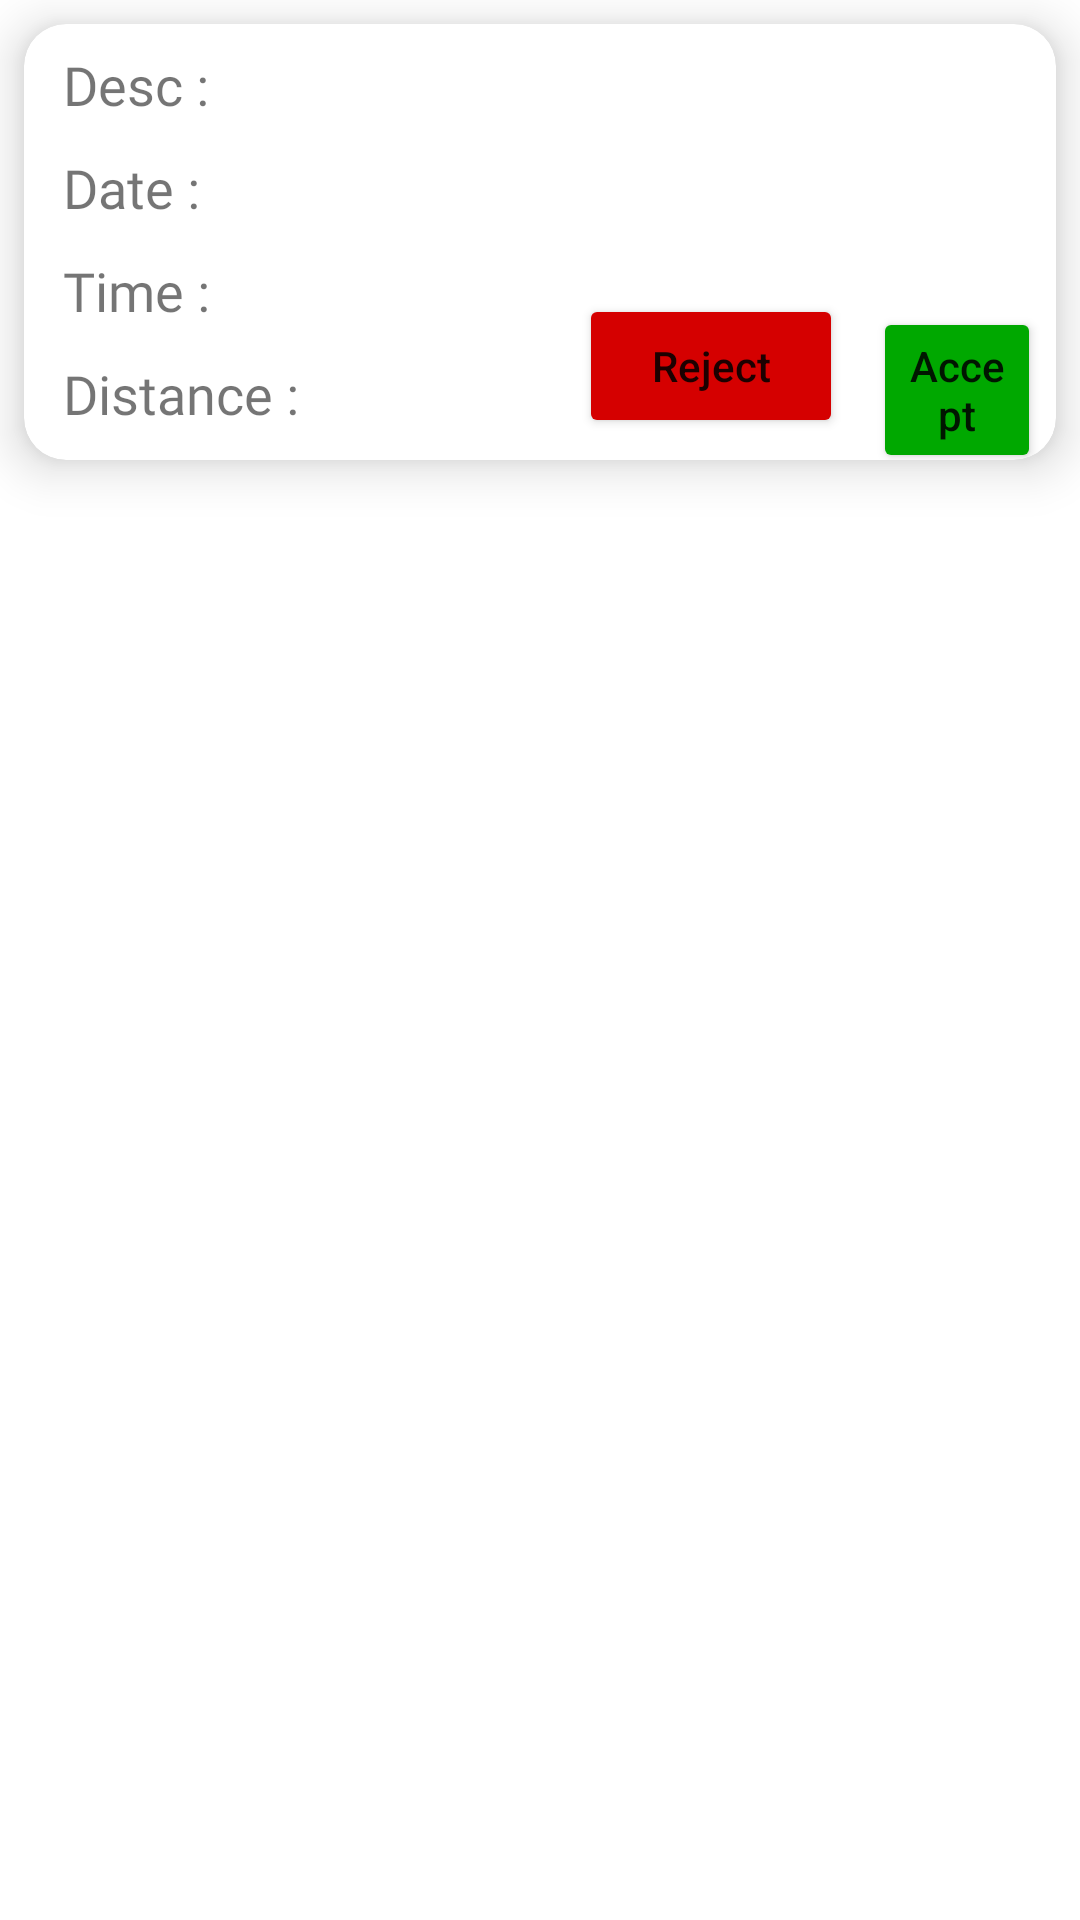

Write the Android layout XML for this screen, with the resource values it uses.
<!-- AndroidManifest.xml: application theme Theme.ElePlum -->
<!-- res/layout/ele_note_row.xml -->
<?xml version="1.0" encoding="utf-8"?>
<LinearLayout xmlns:android="http://schemas.android.com/apk/res/android"
    android:layout_width="match_parent"
    android:layout_height="wrap_content"
    xmlns:app="http://schemas.android.com/apk/res-auto">

   <androidx.cardview.widget.CardView
       android:layout_width="match_parent"
       android:layout_height="wrap_content"
       app:cardCornerRadius="14dp"
       app:cardElevation="10dp"
       android:layout_marginVertical="8dp"
       android:layout_marginHorizontal="8dp"
       >
       <LinearLayout
           android:layout_width="match_parent"
           android:layout_height="wrap_content"
           android:orientation="vertical"


           android:padding="3dp"
           >
           <TextView

               android:id="@+id/textId"
               android:layout_marginVertical="5dp"
               android:layout_width="wrap_content"
               android:layout_height="wrap_content"
               android:fontFamily="@font/yrsabolditalic"
               android:text="Desc :"
               android:textSize="18dp"
               android:layout_marginLeft="10dp"
               />
           <TextView
               android:layout_marginVertical="5dp"
               android:fontFamily="@font/yrsalight"
               android:layout_marginLeft="10dp"
               android:id="@+id/textDate"
               android:layout_width="wrap_content"
               android:layout_height="wrap_content"
               android:text="Date :"
               android:textSize="18dp"


               />
           <TextView
               android:layout_marginLeft="10dp"
               android:id="@+id/textTime"
               android:layout_marginVertical="5dp"
               android:fontFamily="@font/yrsalight"
               android:layout_width="wrap_content"
               android:layout_height="wrap_content"
               android:text="Time :"
               android:textSize="18dp"


               />
           <TextView
               android:layout_marginLeft="10dp"
               android:id="@+id/textDistance"
               android:layout_marginVertical="5dp"
               android:fontFamily="@font/yrsalight"
               android:layout_width="wrap_content"
               android:layout_height="wrap_content"
               android:text="Distance :"
               android:textSize="18dp"


               />


       </LinearLayout>
       <LinearLayout
           android:layout_width="wrap_content"
           android:layout_height="wrap_content"
           android:orientation="horizontal"
           android:layout_marginTop="90dp"
           android:layout_marginLeft="180dp">
           <Button
               android:id="@+id/taskRejectBtn"
               android:layout_width="wrap_content"
               android:layout_height="wrap_content"
               android:layout_marginHorizontal="5dp"
               android:textAllCaps="false"
               android:backgroundTint="@color/red_700"
               android:text="Reject"
               />
           <Button
               android:id="@+id/taskAcceptBtn"
               android:layout_width="wrap_content"
               android:layout_height="wrap_content"
               android:text="Accept"
               android:textAllCaps="false"
               android:backgroundTint="@color/darkgrean"
               android:layout_marginHorizontal="5dp"
               />
       </LinearLayout>


   </androidx.cardview.widget.CardView>




</LinearLayout>
<!-- resources referenced by this layout -->
<resources>
  <color name="darkgrean">#00A800</color>
  <color name="red_700">#D50000</color>
  <style name="Theme.ElePlum" parent="Theme.MaterialComponents.DayNight.DarkActionBar">
          
          <item name="colorPrimary">@color/maincolor</item>
          <item name="colorPrimaryVariant">@color/maincolor</item>
          <item name="colorOnPrimary">@color/white</item>
          
          <item name="colorSecondary">@color/teal_200</item>
          <item name="colorSecondaryVariant">@color/teal_700</item>
          <item name="colorOnSecondary">@color/black</item>
          
          <item name="android:statusBarColor">?attr/colorPrimaryVariant</item>
          
      </style>
  <color name="maincolor">#BC8ED7</color>
  <color name="white">#FFFFFFFF</color>
  <color name="teal_200">#2f43f5</color>
  <color name="teal_700">#FF018786</color>
  <color name="black">#FF000000</color>
</resources>
